Image classification data set "images" (EnzoN7/Image-classification on GitHub). Class labels (9): apricot, avocado, blueberries, cherries, kiwi, peaches, strawberries, watermelons, apples.

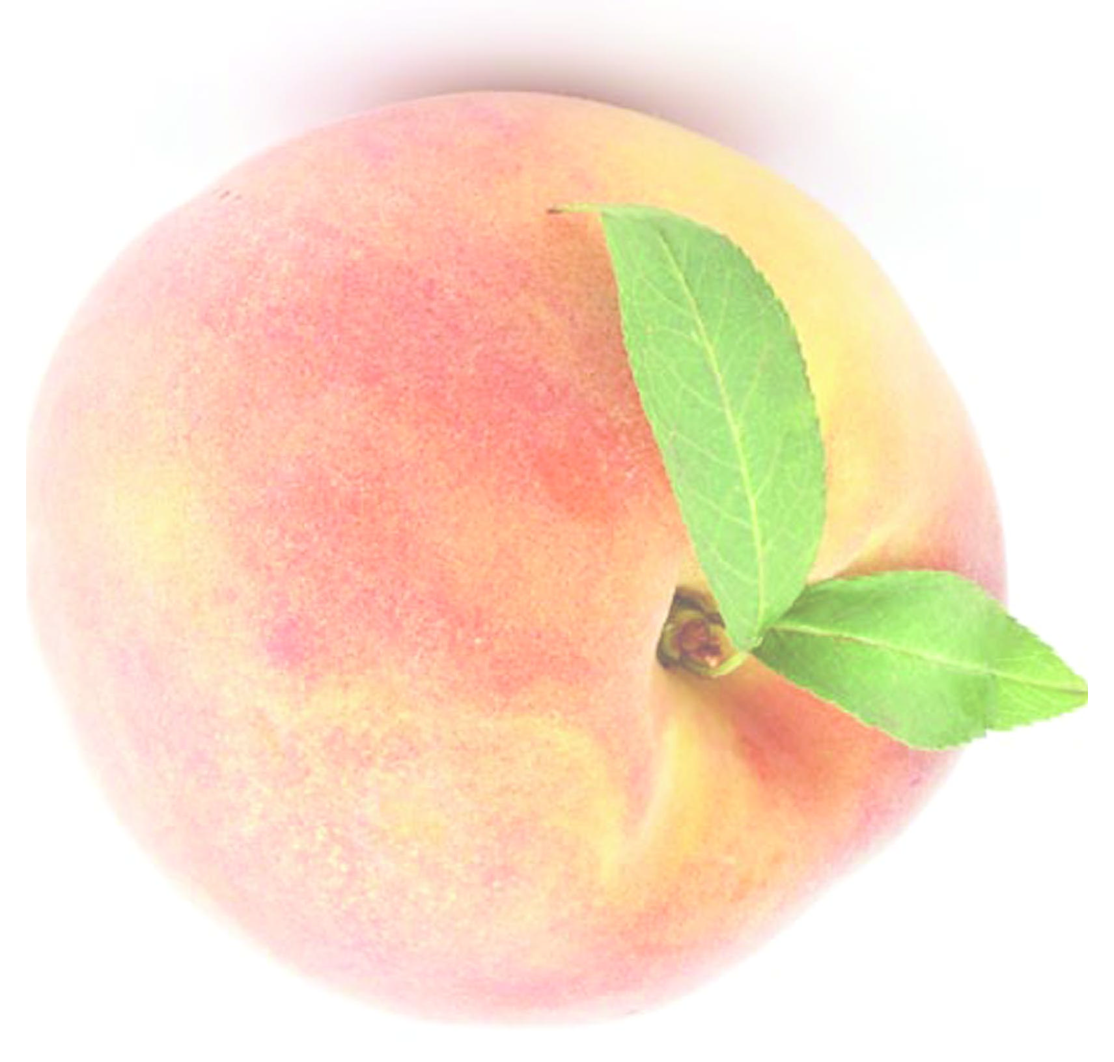
Label: peaches

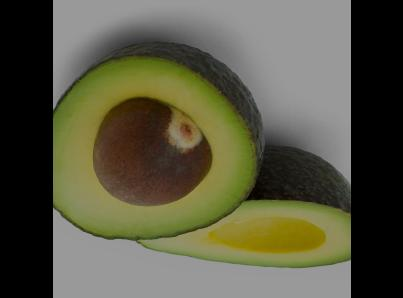
Label: avocado

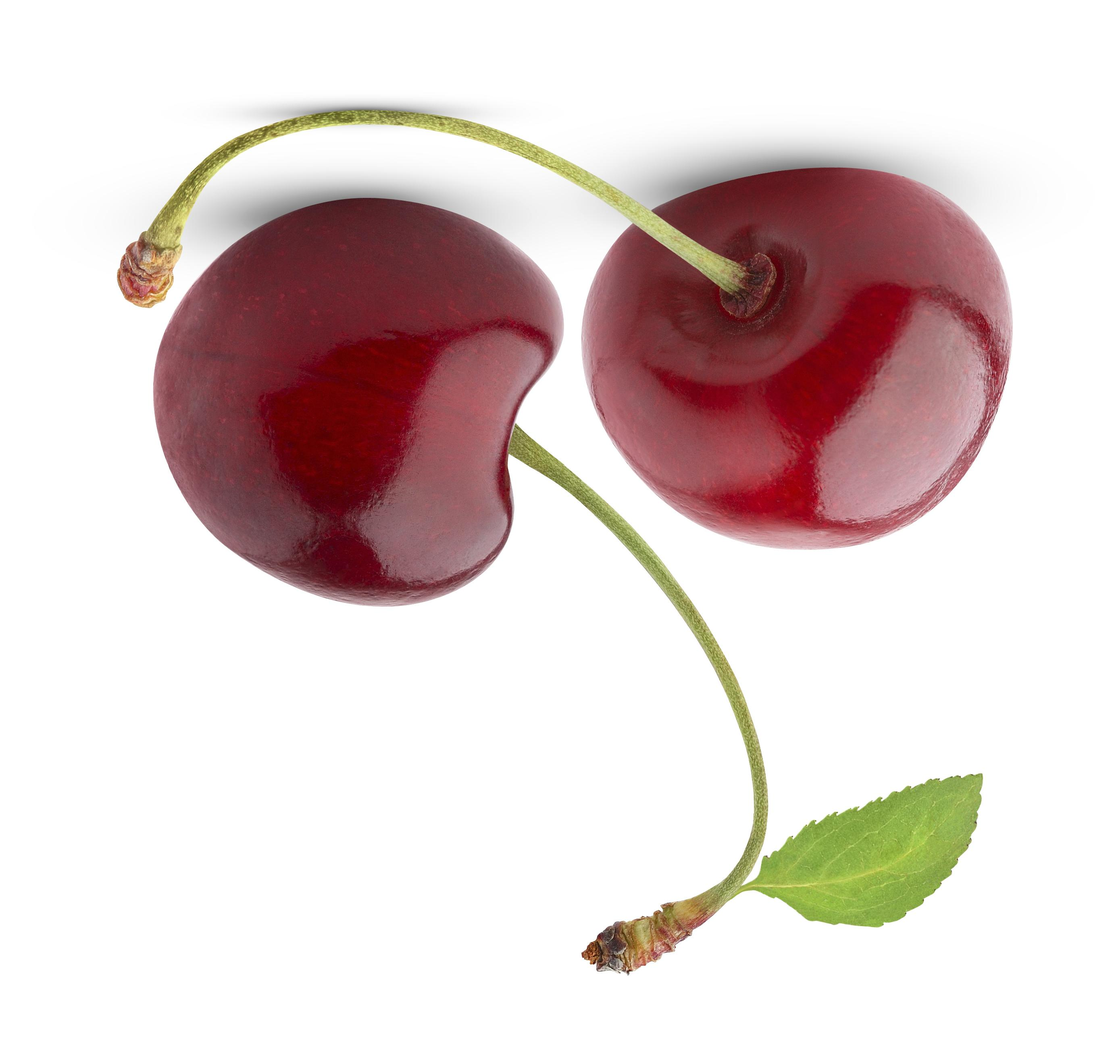
Label: cherries

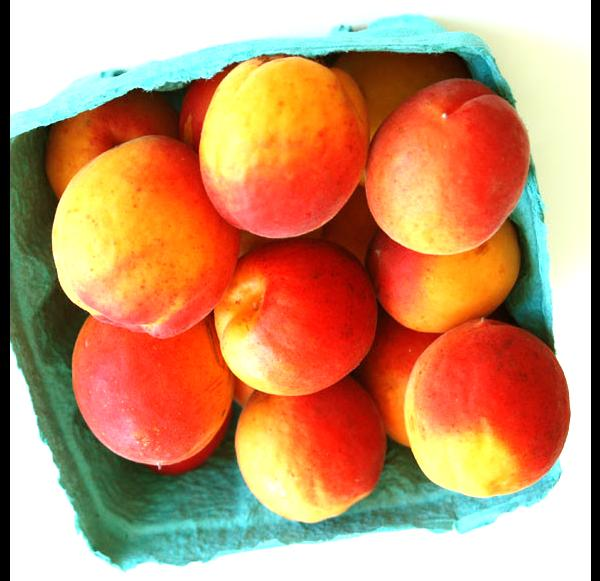
Label: apricot

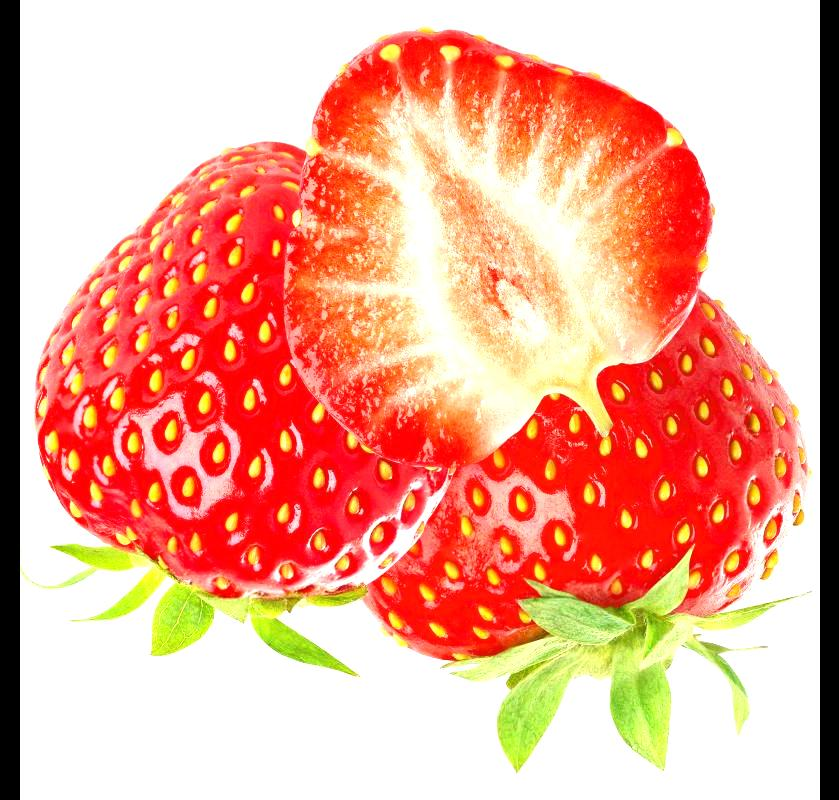
Label: strawberries

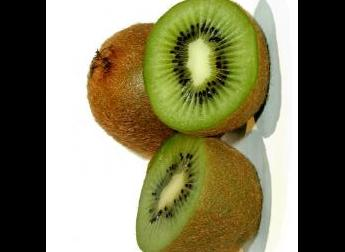
Label: kiwi
